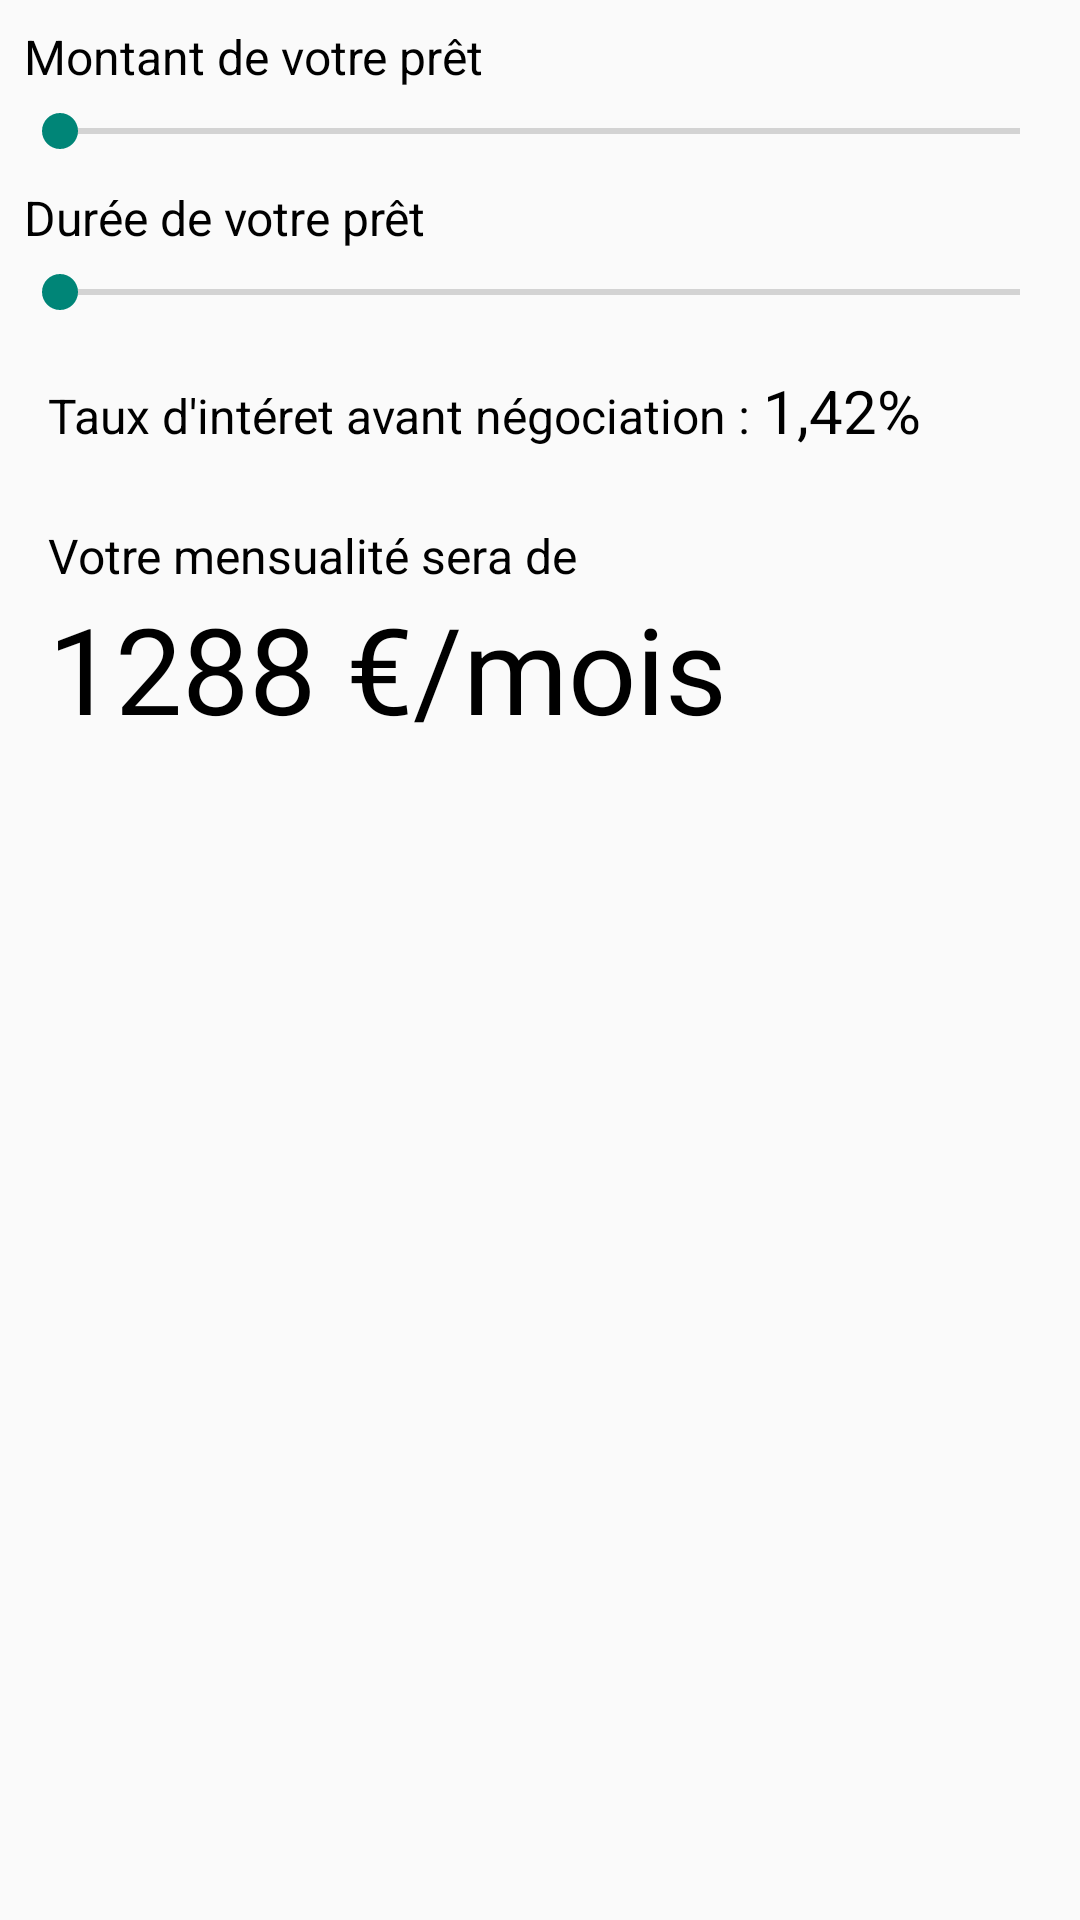

Produce the Android XML layout that renders to this screen, including the resource entries it uses.
<!-- AndroidManifest.xml: application theme Theme.MaterialComponents.Light.NoActionBar.Bridge -->
<!-- res/layout/fragment_simulator.xml -->
<?xml version="1.0" encoding="utf-8"?>
<androidx.constraintlayout.widget.ConstraintLayout xmlns:android="http://schemas.android.com/apk/res/android"
    xmlns:app="http://schemas.android.com/apk/res-auto"
    xmlns:tools="http://schemas.android.com/tools"
    android:layout_width="match_parent"
    android:layout_height="match_parent"
    android:orientation="vertical"
    tools:context=".UI.fragments.SimulatorFragment">

    <TextView
        android:id="@+id/simulator_amount_text"
        android:layout_width="wrap_content"
        android:layout_height="wrap_content"
        android:layout_margin="8dp"
        android:layout_marginStart="16dp"
        android:layout_marginTop="612dp"
        android:text="Montant de votre prêt"
        android:textColor="@color/black"
        android:textSize="16sp"
        app:layout_constraintStart_toStartOf="parent"
        app:layout_constraintTop_toTopOf="parent" />

    <SeekBar
        android:id="@+id/simulator_amount"
        android:layout_width="match_parent"
        android:layout_height="20dp"
        android:layout_margin="4dp"
        android:layout_marginStart="16dp"
        android:layout_marginTop="8dp"
        android:max="60"
        android:progress="0"
        app:layout_constraintStart_toStartOf="parent"
        app:layout_constraintTop_toBottomOf="@+id/simulator_amount_text" />

    <TextView
        android:id="@+id/simulator_duration_text"
        android:layout_width="wrap_content"
        android:layout_height="wrap_content"
        android:layout_margin="8dp"
        android:layout_marginStart="16dp"
        android:layout_marginTop="16dp"
        android:text="Durée de votre prêt"
        android:textColor="@color/black"
        android:textSize="16sp"
        app:layout_constraintStart_toStartOf="parent"
        app:layout_constraintTop_toBottomOf="@+id/simulator_amount" />

    <SeekBar
        android:id="@+id/simulator_duration"
        android:layout_width="match_parent"
        android:layout_height="20dp"
        android:layout_margin="4dp"
        android:layout_marginStart="16dp"
        android:layout_marginTop="8dp"
        android:max="30"
        android:min="2"
        android:progress="0"
        app:layout_constraintStart_toStartOf="parent"
        app:layout_constraintTop_toBottomOf="@+id/simulator_duration_text" />

    <LinearLayout
        android:id="@+id/linearLayout"
        android:layout_width="match_parent"
        android:layout_height="wrap_content"
        android:layout_marginStart="16dp"
        android:layout_marginTop="16dp"
        android:orientation="horizontal"
        app:layout_constraintStart_toStartOf="parent"
        app:layout_constraintTop_toBottomOf="@+id/simulator_duration">

        <TextView
            android:layout_width="wrap_content"
            android:layout_height="wrap_content"
            android:text="Taux d'intéret avant négociation : "
            android:textColor="@color/black"
            android:textSize="16sp" />

        <TextView
            android:id="@+id/simulator_interest_text_view"
            android:layout_width="wrap_content"
            android:layout_height="wrap_content"
            android:text="1,42%"
            android:textColor="@color/black"
            android:textSize="20sp" />

    </LinearLayout>

    <LinearLayout
        android:layout_width="match_parent"
        android:layout_height="wrap_content"
        android:layout_marginStart="16dp"
        android:layout_marginTop="24dp"
        android:orientation="vertical"
        app:layout_constraintStart_toStartOf="parent"
        app:layout_constraintTop_toBottomOf="@+id/linearLayout">

        <TextView
            android:layout_width="wrap_content"
            android:layout_height="wrap_content"
            android:text="Votre mensualité sera de"
            android:textColor="@color/black"
            android:textSize="16sp" />

        <TextView
            android:id="@+id/simulator_monthly_fee_text"
            android:layout_width="wrap_content"
            android:layout_height="wrap_content"
            android:text="1288 €/mois"
            android:textColor="@color/black"
            android:textSize="40sp" />

    </LinearLayout>

</androidx.constraintlayout.widget.ConstraintLayout>
<!-- resources referenced by this layout -->
<resources>
  <color name="black">#FF000000</color>
</resources>
